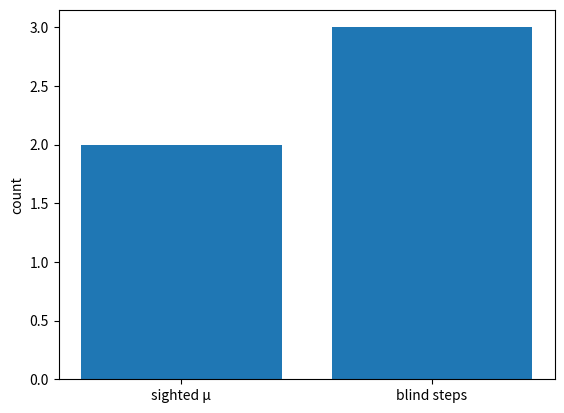

This figure's Python source: (Note: this script raises an exception after producing the figure.)
import json
import hashlib
import os
import matplotlib
matplotlib.use('Agg')
import matplotlib.pyplot as plt


def run_demo(save: bool = True):
    values = [1, 0, 1]
    k = 2
    total = sum(values)
    result = total <= k
    blind_steps = len(values)
    mu_blind = 1
    mu_refined = 2
    cert = f"sum={total}<= {k}"
    receipt = {
        "steps": [
            {
                "step_id": 0,
                "partition_id": 0,
                "axiom_ids": ["at-most-k"],
                "certificate": cert,
                "certificate_hash": hashlib.sha256(cert.encode()).hexdigest(),
                "mu_delta": mu_refined,
            }
        ],
        "mu_total": mu_refined,
    }
    if save:
        os.makedirs('receipts', exist_ok=True)
        with open('receipts/at_most_k.json', 'w') as f:
            json.dump(receipt, f)
        plt.figure()
        plt.bar(['sighted μ', 'blind steps'], [mu_refined, blind_steps])
        plt.ylabel('count')
        plt.savefig('examples/at_most_k_plot.png')
        plt.close()
        print(f"at_most_k μ={mu_refined} blind_steps={blind_steps}")
    return {"result": result, "mu_refined": mu_refined, "mu_blind": mu_blind, "blind_steps": blind_steps}


if __name__ == '__main__':
    run_demo()
